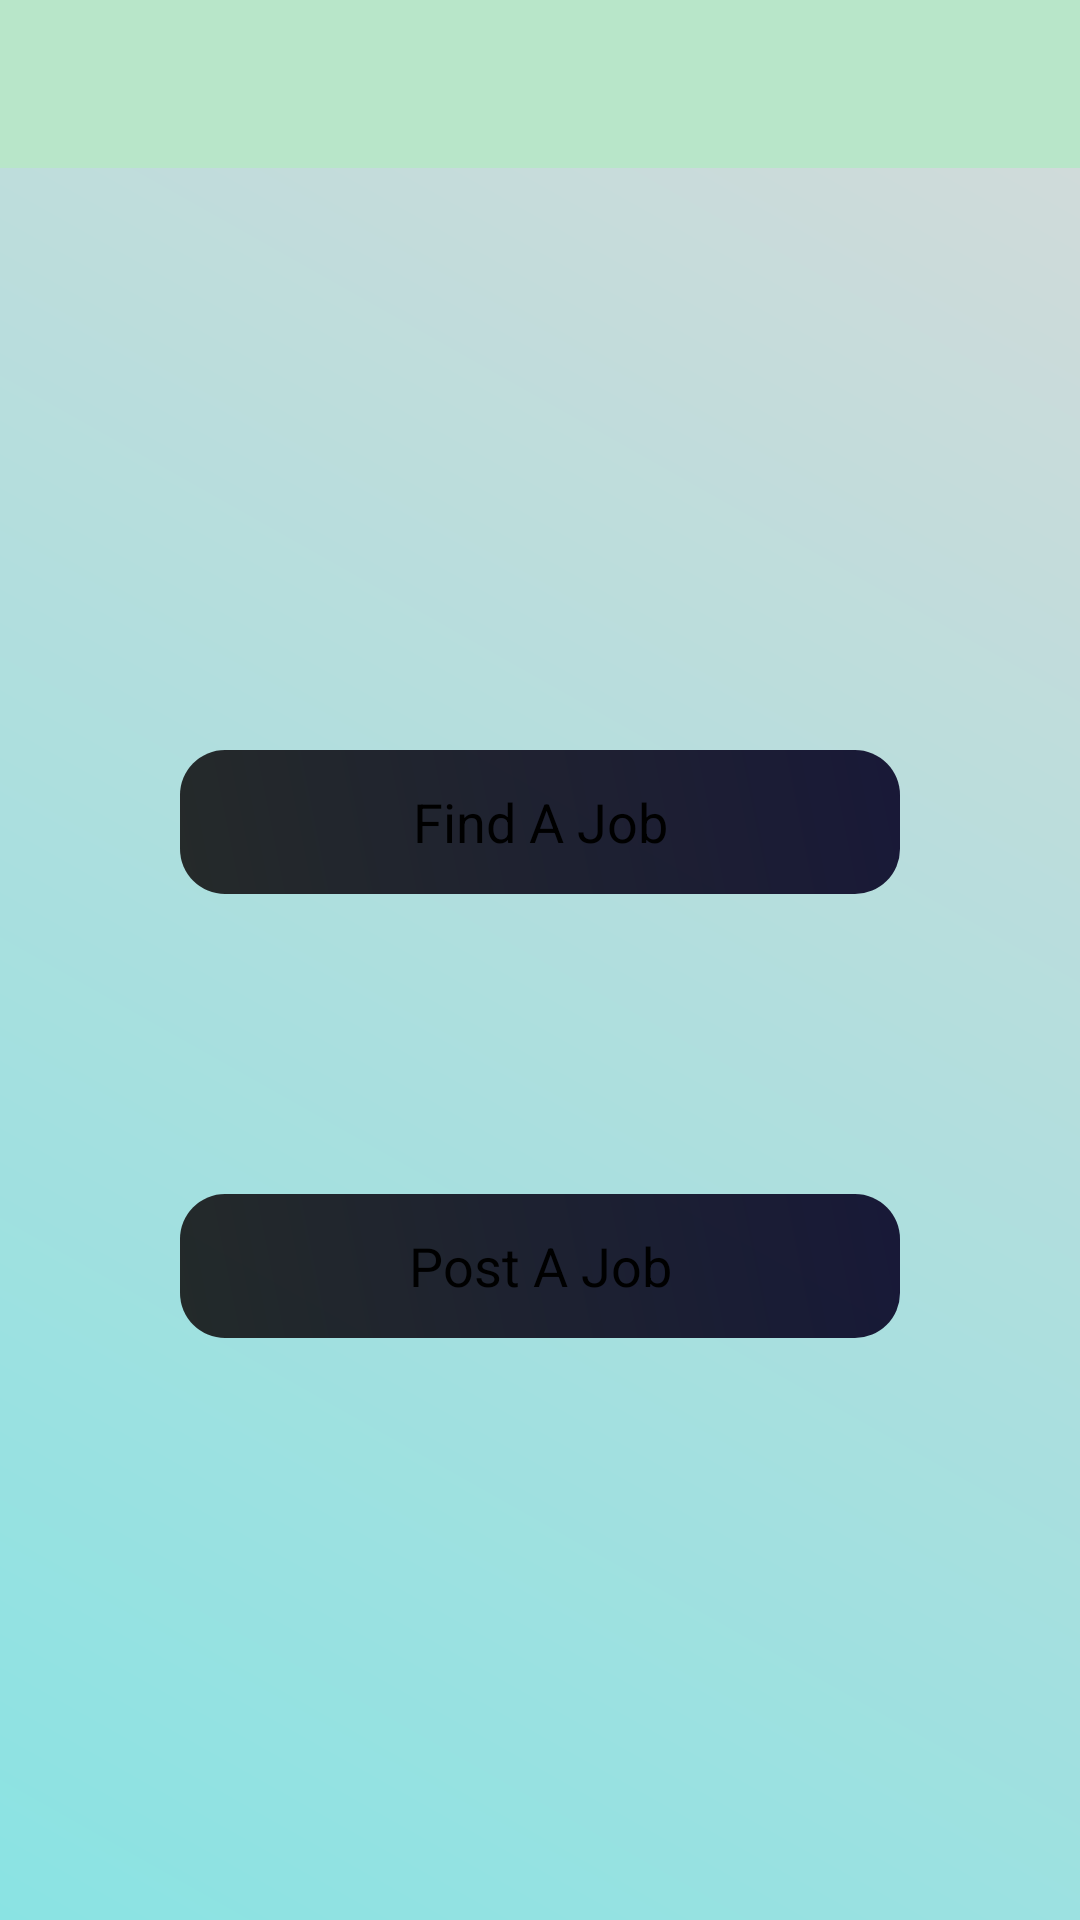

Reconstruct the res/layout file that produces this screen, plus the resources it refers to.
<!-- AndroidManifest.xml: application theme Theme.Job_PortalApp -->
<!-- res/layout/activity_home.xml -->
<?xml version="1.0" encoding="utf-8"?>
<LinearLayout xmlns:android="http://schemas.android.com/apk/res/android"
    xmlns:app="http://schemas.android.com/apk/res-auto"
    xmlns:tools="http://schemas.android.com/tools"
    android:layout_width="match_parent"
    android:orientation="vertical"
    android:background="@drawable/background_color"
    android:layout_height="match_parent"
    tools:context=".HomeActivity">

    <include layout="@layout/toolbar"
        android:id="@+id/toolbar_home"/>

    <LinearLayout
        android:layout_width="match_parent"
        android:layout_height="match_parent"
        android:gravity="center"
        android:orientation="vertical">

        <Button
            android:id="@+id/btn_allJob"
            android:layout_width="240dp"
            android:layout_height="wrap_content"
            android:layout_margin="50dp"
            android:background="@drawable/button_design"
            android:text="Find A Job"
            android:textAppearance="?android:textAppearanceMedium"
            android:textColor="@android:color/black" />

        <Button
            android:id="@+id/btn_PostJob"
            android:layout_width="240dp"
            android:layout_height="wrap_content"
            android:layout_margin="50dp"
            android:layout_marginTop="20dp"
            android:background="@drawable/button_design"
            android:text="Post A Job"
            android:textAppearance="?android:textAppearanceMedium"
            android:textColor="@android:color/black" />
    </LinearLayout>

</LinearLayout>
<!-- res/layout/toolbar.xml (included above) -->
<?xml version="1.0" encoding="utf-8"?>

<androidx.appcompat.widget.Toolbar xmlns:android="http://schemas.android.com/apk/res/android"
    android:layout_width="match_parent"
    xmlns:app="http://schemas.android.com/apk/res-auto"
    android:theme="@style/Base.CardView"
    app:popupTheme="@style/Base.CardView"
    android:background="#B8E6C9"
    android:layout_height="wrap_content">

</androidx.appcompat.widget.Toolbar>
<!-- resources referenced by this layout -->
<resources>
  <!-- drawable background_color (drawable) -->
  <?xml version="1.0" encoding="utf-8"?>
  <shape xmlns:android="http://schemas.android.com/apk/res/android">
  
      <gradient android:angle="45"
            android:startColor="#8AE3E3"
          android:endColor="#D5DAD9" />
  
  </shape>
  <!-- drawable button_design (drawable) -->
  <?xml version="1.0" encoding="utf-8"?>
  
  <shape xmlns:android="http://schemas.android.com/apk/res/android">
  
      <gradient android:angle="45"
          android:startColor="#E4141414"
          android:endColor="#E4050123"/>
  
      <corners android:topLeftRadius="15dp"
          android:topRightRadius="15dp"
          android:bottomLeftRadius="15dp"
          android:bottomRightRadius="15dp"/>
  </shape>
  <style name="Theme.Job_PortalApp" parent="Theme.MaterialComponents.DayNight.DarkActionBar">
          
          <item name="colorPrimary">@color/purple_500</item>
          <item name="colorPrimaryVariant">@color/purple_700</item>
          <item name="colorOnPrimary">@color/white</item>
          
          <item name="colorSecondary">@color/teal_200</item>
          <item name="colorSecondaryVariant">@color/teal_700</item>
          <item name="colorOnSecondary">@color/black</item>
          
          <item name="android:statusBarColor" tools:targetApi="l">?attr/colorPrimaryVariant</item>
          
      </style>
  <color name="purple_500">#AF9BCC</color>
  <color name="purple_700">#5C3AAA</color>
  <color name="white">#62A2AA</color>
  <color name="teal_200">#BFE4E1</color>
  <color name="teal_700">#77649A</color>
  <color name="black">#E4050123</color>
</resources>
